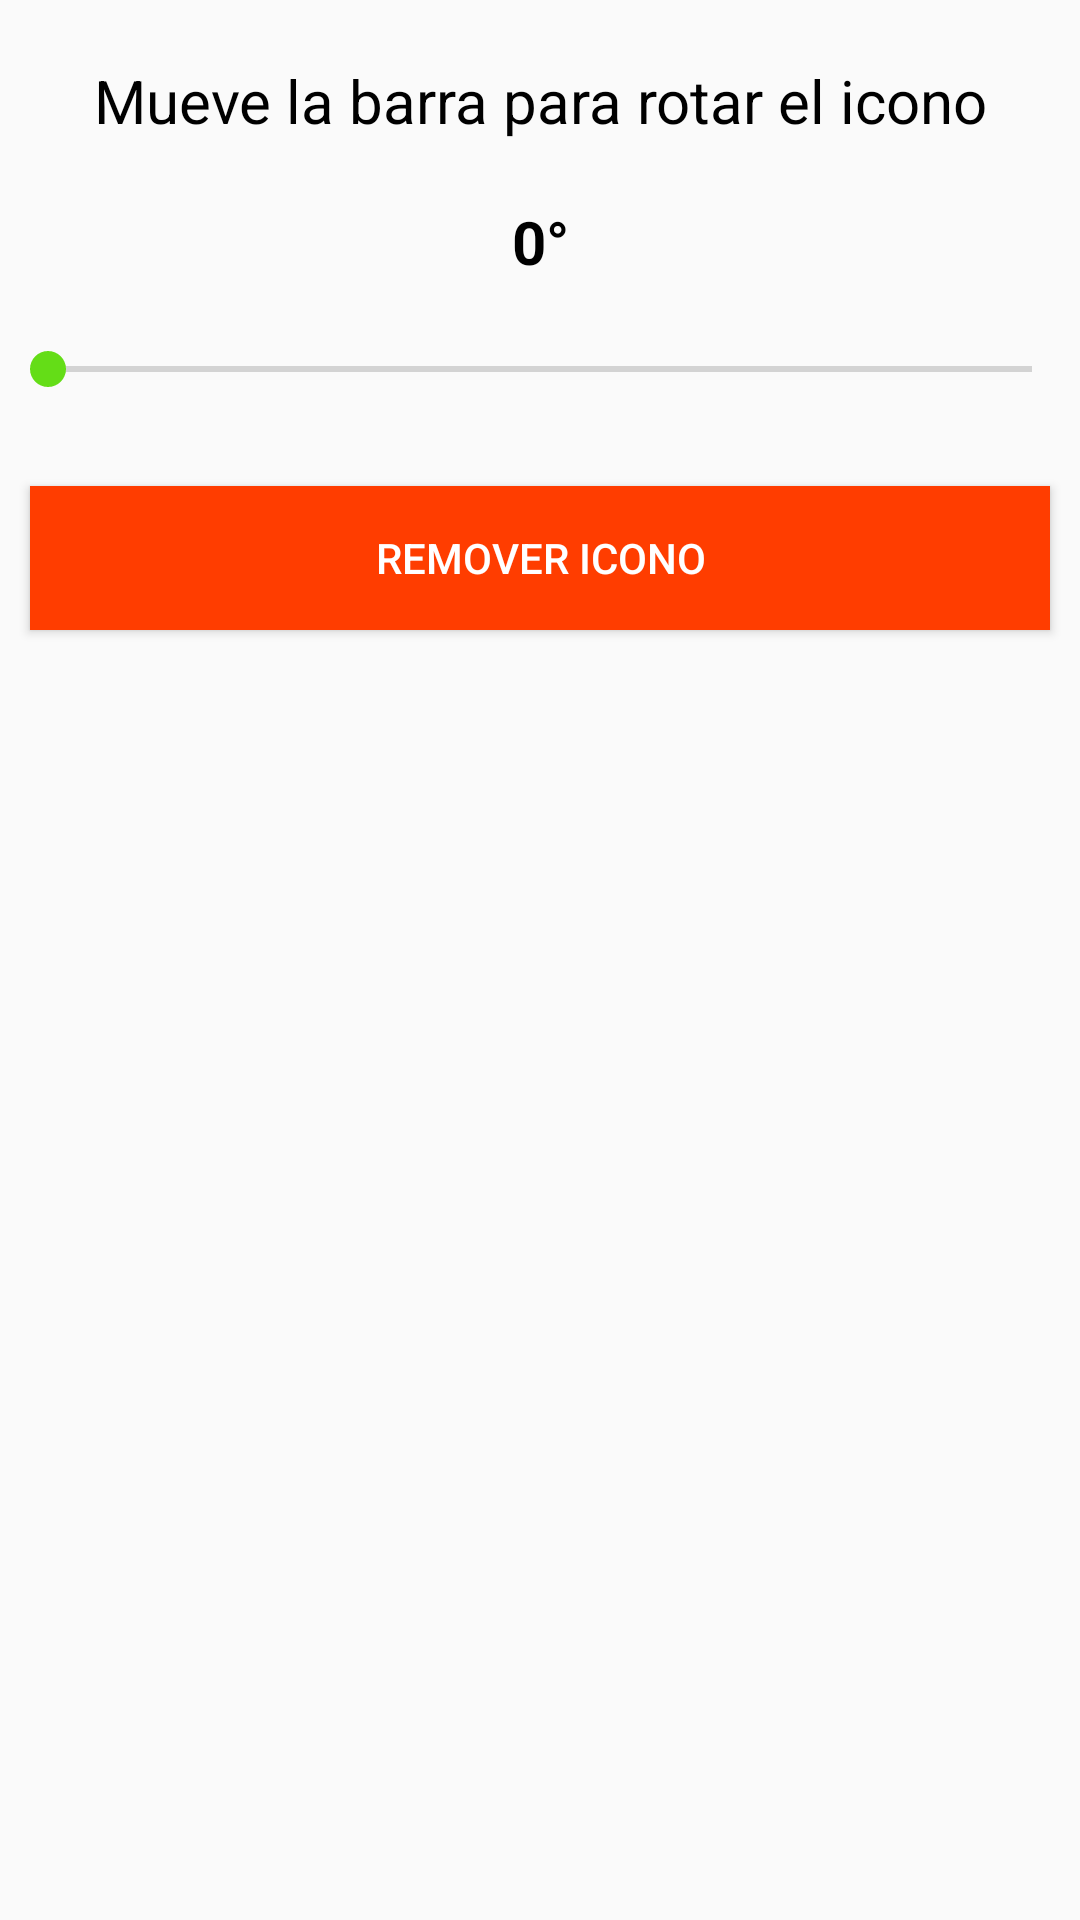

Android layout source for this screen:
<!-- AndroidManifest.xml: application theme AppTheme -->
<!-- res/layout/bottom_sheet_dialog_rotate.xml -->
<?xml version="1.0" encoding="utf-8"?>
<LinearLayout xmlns:android="http://schemas.android.com/apk/res/android"
    android:orientation="vertical"
    android:layout_width="match_parent"
    android:layout_height="match_parent">

    <TextView
        android:layout_width="match_parent"
        android:layout_height="wrap_content"
        android:textAlignment="center"
        android:padding="20dp"
        android:textSize="20sp"
        android:text="@string/croquis_activity_rotate_msg"
        android:textColor="@color/textColorPrimary"
        />

    <TextView
        android:id="@+id/grades_text_view"
        android:layout_width="match_parent"
        android:layout_height="wrap_content"
        android:textAlignment="center"

        android:textSize="20sp"
        android:textStyle="bold"
        android:text="0°"
        android:textColor="@color/textColorPrimary"
        />

    <SeekBar
        android:id="@+id/marker_rotation"
        android:max="360"
        android:padding="20dp"
        android:layout_width="match_parent"
        android:layout_height="wrap_content" />

    <Button
        android:id="@+id/remove_icon_btn"
        android:layout_width="match_parent"
        android:layout_height="wrap_content"
        android:layout_margin="10dp"
        android:background="@color/danger"
        android:textColor="#FFF"
        android:text="@string/croquis_activity_remove_marker"
        />

</LinearLayout>
<!-- resources referenced by this layout -->
<resources>
  <color name="danger">#FF3D00</color>
  <color name="textColorPrimary">#000</color>
  <string name="croquis_activity_remove_marker">Remover icono</string>
  <string name="croquis_activity_rotate_msg">Mueve la barra para rotar el icono</string>
  <style name="AppTheme" parent="Theme.AppCompat.Light.DarkActionBar">
          
          <item name="colorPrimary">@color/colorPrimary</item>
          <item name="colorPrimaryDark">@color/colorPrimaryDark</item>
          <item name="colorAccent">@color/colorAccent</item>
      </style>
  <color name="colorPrimary">#00BCD4</color>
  <color name="colorPrimaryDark">#0097A7</color>
  <color name="colorAccent">#64DD17</color>
</resources>
